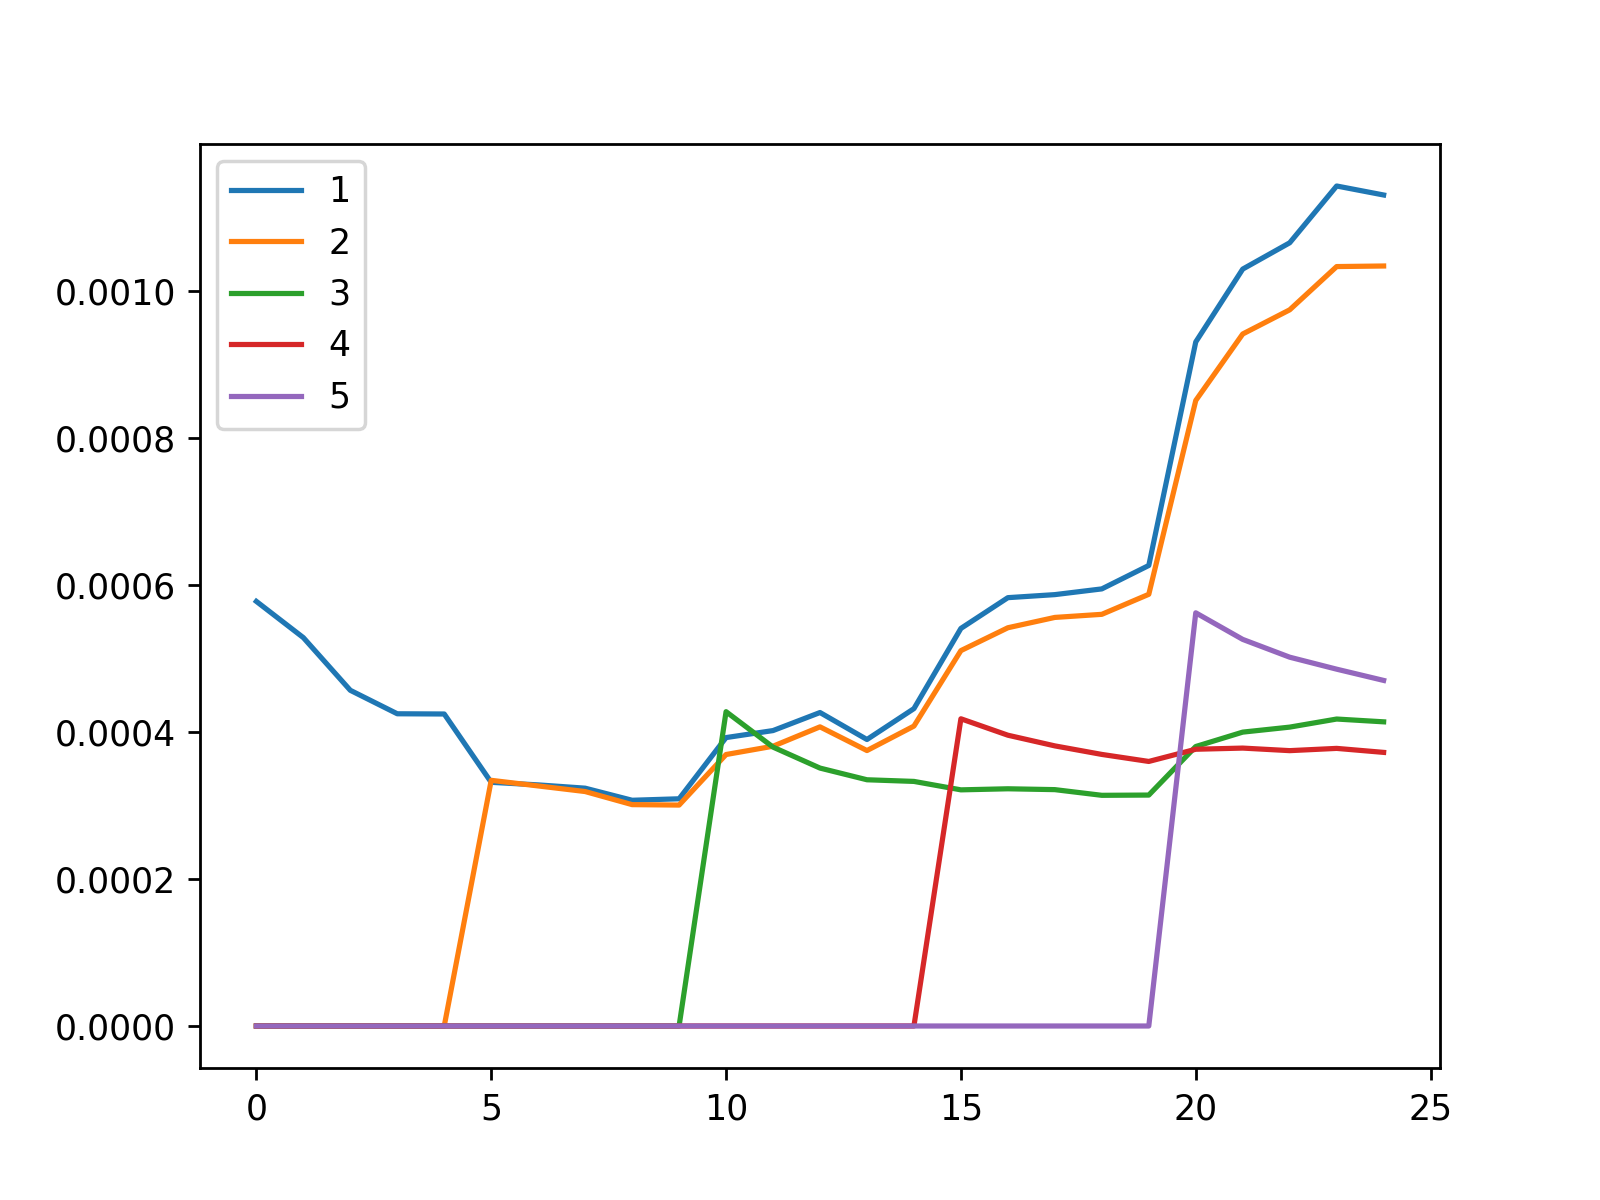

The table this chart was drawn from, first rows:
, 1, 2, 3, 4, 5
0, 0.0005776, 0.0, 0.0, 0.0, 0.0
1, 0.0005283, 0.0, 0.0, 0.0, 0.0
2, 0.0004566, 0.0, 0.0, 0.0, 0.0
3, 0.0004247, 0.0, 0.0, 0.0, 0.0
4, 0.0004244, 0.0, 0.0, 0.0, 0.0
5, 0.0003314, 0.0003342, 0.0, 0.0, 0.0
6, 0.000328, 0.0003265, 0.0, 0.0, 0.0
7, 0.0003235, 0.0003189, 0.0, 0.0, 0.0
8, 0.000307, 0.0003011, 0.0, 0.0, 0.0
9, 0.0003091, 0.0003005, 0.0, 0.0, 0.0
10, 0.0003923, 0.0003693, 0.0004275, 0.0, 0.0
11, 0.0004018, 0.0003806, 0.0003794, 0.0, 0.0
12, 0.0004264, 0.0004069, 0.0003508, 0.0, 0.0
13, 0.0003897, 0.0003747, 0.0003349, 0.0, 0.0
14, 0.0004317, 0.000408, 0.0003327, 0.0, 0.0
15, 0.0005408, 0.0005106, 0.0003212, 0.0004179, 0.0
16, 0.0005826, 0.0005417, 0.0003227, 0.0003955, 0.0
17, 0.0005868, 0.0005558, 0.0003215, 0.000381, 0.0
18, 0.0005946, 0.00056, 0.0003138, 0.0003694, 0.0
19, 0.0006264, 0.0005872, 0.0003141, 0.0003598, 0.0
20, 0.0009305, 0.0008508, 0.0003802, 0.0003764, 0.000562
21, 0.00103, 0.0009413, 0.0003997, 0.000378, 0.0005259
22, 0.001065, 0.0009742, 0.0004065, 0.0003745, 0.0005017
23, 0.001143, 0.001033, 0.0004175, 0.0003776, 0.0004853
24, 0.00113, 0.001034, 0.0004137, 0.0003722, 0.0004701
